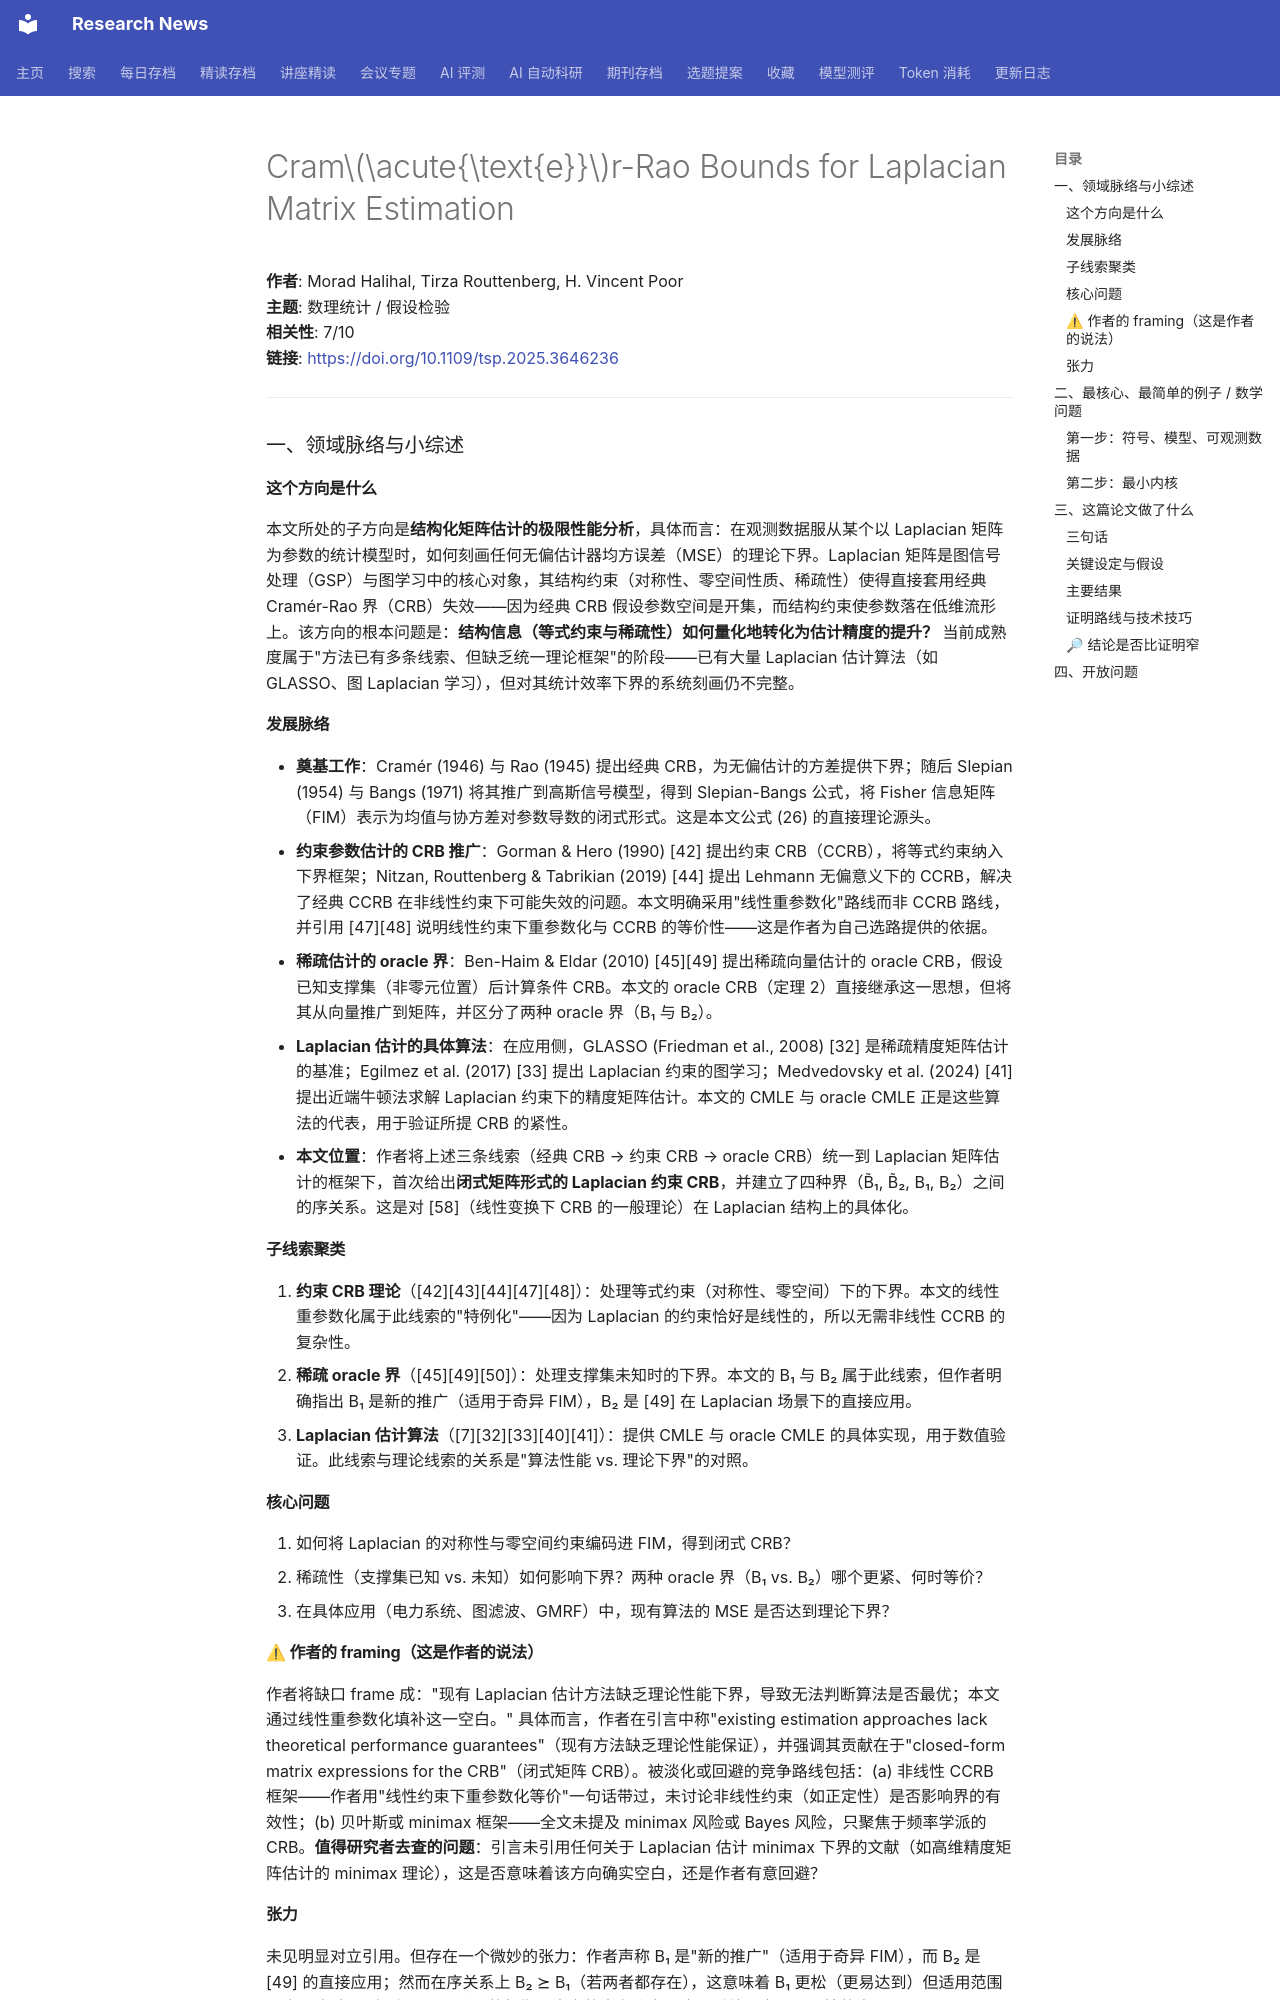

repository: cxy0714/research-news · page: deep_reads/2026-05-24-10.1109_tsp.2025.3646236/index.html · generator: mkdocs

# Cram$\acute{\text{e}}$r-Rao Bounds for Laplacian Matrix Estimation

**作者**: Morad Halihal, Tirza Routtenberg, H. Vincent Poor  
**主题**: 数理统计 / 假设检验  
**相关性**: 7/10  
**链接**: <https://doi.org/10.1109/tsp.2025.3646236>

---

### 一、领域脉络与小综述

#### 这个方向是什么

本文所处的子方向是**结构化矩阵估计的极限性能分析**，具体而言：在观测数据服从某个以 Laplacian 矩阵为参数的统计模型时，如何刻画任何无偏估计器均方误差（MSE）的理论下界。Laplacian 矩阵是图信号处理（GSP）与图学习中的核心对象，其结构约束（对称性、零空间性质、稀疏性）使得直接套用经典 Cramér-Rao 界（CRB）失效——因为经典 CRB 假设参数空间是开集，而结构约束使参数落在低维流形上。该方向的根本问题是：**结构信息（等式约束与稀疏性）如何量化地转化为估计精度的提升？** 当前成熟度属于"方法已有多条线索、但缺乏统一理论框架"的阶段——已有大量 Laplacian 估计算法（如 GLASSO、图 Laplacian 学习），但对其统计效率下界的系统刻画仍不完整。

#### 发展脉络

- **奠基工作**：Cramér (1946) 与 Rao (1945) 提出经典 CRB，为无偏估计的方差提供下界；随后 Slepian (1954) 与 Bangs (1971) 将其推广到高斯信号模型，得到 Slepian-Bangs 公式，将 Fisher 信息矩阵（FIM）表示为均值与协方差对参数导数的闭式形式。这是本文公式 (26) 的直接理论源头。
- **约束参数估计的 CRB 推广**：Gorman & Hero (1990) [42] 提出约束 CRB（CCRB），将等式约束纳入下界框架；Nitzan, Routtenberg & Tabrikian (2019) [44] 提出 Lehmann 无偏意义下的 CCRB，解决了经典 CCRB 在非线性约束下可能失效的问题。本文明确采用"线性重参数化"路线而非 CCRB 路线，并引用 [47][48] 说明线性约束下重参数化与 CCRB 的等价性——这是作者为自己选路提供的依据。
- **稀疏估计的 oracle 界**：Ben-Haim & Eldar (2010) [45][49] 提出稀疏向量估计的 oracle CRB，假设已知支撑集（非零元位置）后计算条件 CRB。本文的 oracle CRB（定理 2）直接继承这一思想，但将其从向量推广到矩阵，并区分了两种 oracle 界（B₁ 与 B₂）。
- **Laplacian 估计的具体算法**：在应用侧，GLASSO (Friedman et al., 2008) [32] 是稀疏精度矩阵估计的基准；Egilmez et al. (2017) [33] 提出 Laplacian 约束的图学习；Medvedovsky et al. (2024) [41] 提出近端牛顿法求解 Laplacian 约束下的精度矩阵估计。本文的 CMLE 与 oracle CMLE 正是这些算法的代表，用于验证所提 CRB 的紧性。
- **本文位置**：作者将上述三条线索（经典 CRB → 约束 CRB → oracle CRB）统一到 Laplacian 矩阵估计的框架下，首次给出**闭式矩阵形式的 Laplacian 约束 CRB**，并建立了四种界（B̃₁, B̃₂, B₁, B₂）之间的序关系。这是对 [58]（线性变换下 CRB 的一般理论）在 Laplacian 结构上的具体化。

#### 子线索聚类

1. **约束 CRB 理论**（[42][43][44][47][48]）：处理等式约束（对称性、零空间）下的下界。本文的线性重参数化属于此线索的"特例化"——因为 Laplacian 的约束恰好是线性的，所以无需非线性 CCRB 的复杂性。
2. **稀疏 oracle 界**（[45][49][50]）：处理支撑集未知时的下界。本文的 B₁ 与 B₂ 属于此线索，但作者明确指出 B₁ 是新的推广（适用于奇异 FIM），B₂ 是 [49] 在 Laplacian 场景下的直接应用。
3. **Laplacian 估计算法**（[7][32][33][40][41]）：提供 CMLE 与 oracle CMLE 的具体实现，用于数值验证。此线索与理论线索的关系是"算法性能 vs. 理论下界"的对照。

#### 核心问题

1. 如何将 Laplacian 的对称性与零空间约束编码进 FIM，得到闭式 CRB？
2. 稀疏性（支撑集已知 vs. 未知）如何影响下界？两种 oracle 界（B₁ vs. B₂）哪个更紧、何时等价？
3. 在具体应用（电力系统、图滤波、GMRF）中，现有算法的 MSE 是否达到理论下界？

#### ⚠ 作者的 framing（这是作者的说法）

作者将缺口 frame 成："现有 Laplacian 估计方法缺乏理论性能下界，导致无法判断算法是否最优；本文通过线性重参数化填补这一空白。" 具体而言，作者在引言中称"existing estimation approaches lack theoretical performance guarantees"（现有方法缺乏理论性能保证），并强调其贡献在于"closed-form matrix expressions for the CRB"（闭式矩阵 CRB）。被淡化或回避的竞争路线包括：(a) 非线性 CCRB 框架——作者用"线性约束下重参数化等价"一句话带过，未讨论非线性约束（如正定性）是否影响界的有效性；(b) 贝叶斯或 minimax 框架——全文未提及 minimax 风险或 Bayes 风险，只聚焦于频率学派的 CRB。**值得研究者去查的问题**：引言未引用任何关于 Laplacian 估计 minimax 下界的文献（如高维精度矩阵估计的 minimax 理论），这是否意味着该方向确实空白，还是作者有意回避？

#### 张力

未见明显对立引用。但存在一个微妙的张力：作者声称 B₁ 是"新的推广"（适用于奇异 FIM），而 B₂ 是 [49] 的直接应用；然而在序关系上 B₂ ⪰ B₁（若两者都存在），这意味着 B₁ 更松（更易达到）但适用范围更广。这种"更广适用 vs. 更紧"的权衡是本文的内在张力，也是后续研究可以深挖的点。

---

### 二、最核心、最简单的例子 / 数学问题
